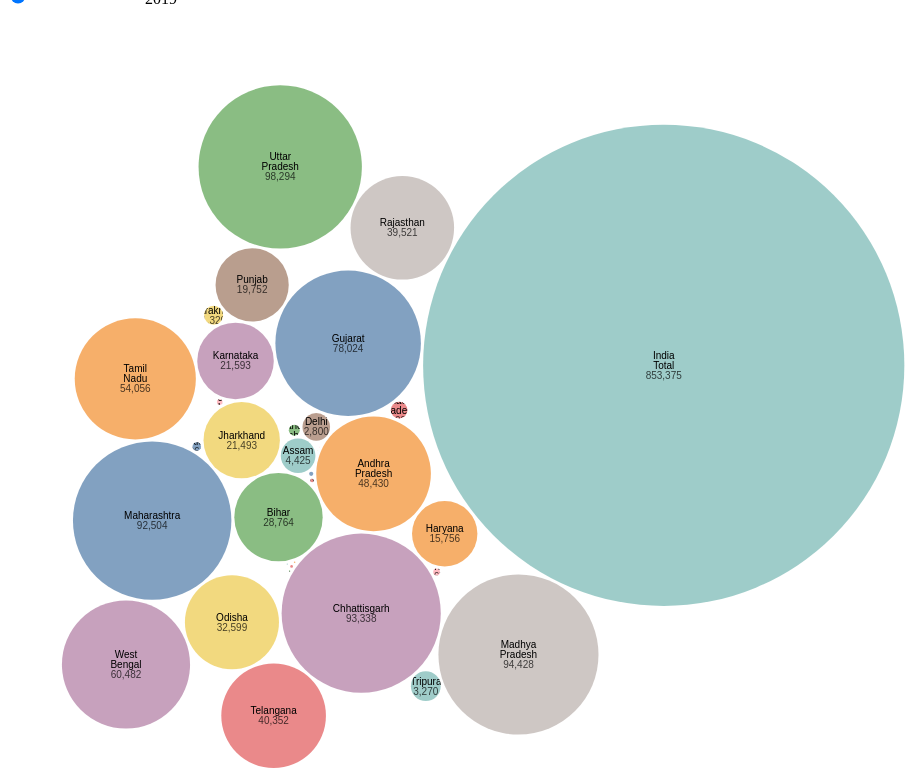
D3 v7 page, settled after 480 driven frames (8 s of simulated time); the page loaded 1 data file(s).


        // Load the CSV data
        d3.csv("../static/preprocessed_data.csv").then(function(data) {
            updateChart(data, "2019"); // Initial chart update with data for 2019

            // Function to update the chart based on selected year
            function updateChart(data, selectedYear) {
                // Filter the data for the selected year
                const filteredData = data.filter(d => d.Year === selectedYear);

                // Aggregate the data by state and calculate the total value for each state
                const aggregatedData = d3.rollup(filteredData, v => d3.sum(v, d => +d.Value), d => d.State);

                // Convert aggregated data to the bubble chart format
                const bubbleChartData = Array.from(aggregatedData, ([state, value]) => ({ id: state, value }));

                // Bubble chart template code
                const width = 928;
                const height = width;
                const margin = 1;
                const color = d3.scaleOrdinal(d3.schemeTableau10);
                const format = d3.format(",d");
                const pack = d3.pack().size([width - margin * 2, height - margin * 2]).padding(3);
                const root = pack(d3.hierarchy({ children: bubbleChartData }).sum(d => d.value));
                const svg = d3.create("svg").attr("width", width).attr("height", height)
                    .attr("viewBox", [-margin, -margin, width, height])
                    .attr("style", "max-width: 100%; height: auto; font: 10px sans-serif;")
                    .attr("text-anchor", "middle");
                const node = svg.append("g").selectAll().data(root.leaves()).join("g").attr("transform", d => `translate(${d.x},${d.y})`);
                node.append("title").text(d => `${d.data.id}\n${format(d.value)}`);
                node.append("circle").attr("fill-opacity", 0.7).attr("fill", d => color(d.data.id)).attr("r", d => d.r * 1);
                const text = node.append("text").attr("clip-path", d => `circle(${d.r})`);
                text.selectAll().data(d => d.data.id.split(" ")).join("tspan").attr("x", 0)
                    .attr("y", (d, i, nodes) => `${i - nodes.length / 2 + 0.35}em`).text(d => d);
                text.append("tspan").attr("x", 0).attr("y", d => `${d.data.id.split(" ").length / 2 + 0.35}em`)
                    .attr("fill-opacity", 0.7).text(d => format(d.value));

                // Remove any existing SVG elements before appending new ones
                document.getElementById("chart").innerHTML = "";
                // Append the SVG to the chart div
                document.getElementById("chart").appendChild(svg.node());

                // Update selected year text
                document.getElementById("selectedYear").textContent = selectedYear;
            }

            // Event listener for slider input
            document.getElementById("yearSlider").addEventListener("input", function() {
                const selectedYear = this.value;
                updateChart(data, selectedYear);
            });
        });
    

### data: ../static/preprocessed_data.csv
Country, Country code, State, State code, State type, Year, Category, Subcategory, Variable, Unit, Value, YoY absolute change, YoY % change
India, IND, Andaman and Nicobar, AN, Union territory, 2019, Power sector emissions, Total, Total emissions, ktCO2, 62.89, , 
India, IND, Andaman and Nicobar, AN, Union territory, 2020, Power sector emissions, Total, Total emissions, ktCO2, 89.69, 26.8, 42.61
India, IND, Andaman and Nicobar, AN, Union territory, 2021, Power sector emissions, Total, Total emissions, ktCO2, 68.19, -21.5, -23.97
India, IND, Andaman and Nicobar, AN, Union territory, 2022, Power sector emissions, Total, Total emissions, ktCO2, 125.5, 57.3, 84.03
India, IND, Andaman and Nicobar, AN, Union territory, 2023, Power sector emissions, Total, Total emissions, ktCO2, 234.2, 108.7, 86.61
India, IND, Andhra Pradesh, AP, state, 2019, Power sector emissions, Total, Total emissions, ktCO2, 48430, , 
India, IND, Andhra Pradesh, AP, state, 2020, Power sector emissions, Total, Total emissions, ktCO2, 38550, -9880, -20.4
India, IND, Andhra Pradesh, AP, state, 2021, Power sector emissions, Total, Total emissions, ktCO2, 46033, 7483, 19.41
India, IND, Andhra Pradesh, AP, state, 2022, Power sector emissions, Total, Total emissions, ktCO2, 49845, 3812, 8.28
India, IND, Andhra Pradesh, AP, state, 2023, Power sector emissions, Total, Total emissions, ktCO2, 57238, 7393, 14.83
India, IND, Arunachal Pradesh, AR, state, 2019, Power sector emissions, Total, Total emissions, ktCO2, 39.63, , 
India, IND, Arunachal Pradesh, AR, state, 2020, Power sector emissions, Total, Total emissions, ktCO2, 76.86, 37.23, 93.94
India, IND, Arunachal Pradesh, AR, state, 2021, Power sector emissions, Total, Total emissions, ktCO2, 97.58, 20.72, 26.96
India, IND, Arunachal Pradesh, AR, state, 2022, Power sector emissions, Total, Total emissions, ktCO2, 117.2, 19.58, 20.07
India, IND, Arunachal Pradesh, AR, state, 2023, Power sector emissions, Total, Total emissions, ktCO2, 103.1, -14.1, -12.03
India, IND, Assam, AS, state, 2019, Power sector emissions, Total, Total emissions, ktCO2, 4425, , 
India, IND, Assam, AS, state, 2020, Power sector emissions, Total, Total emissions, ktCO2, 3853, -571.5, -12.92
India, IND, Assam, AS, state, 2021, Power sector emissions, Total, Total emissions, ktCO2, 4884, 1031, 26.75
India, IND, Assam, AS, state, 2022, Power sector emissions, Total, Total emissions, ktCO2, 5737, 853.4, 17.47
India, IND, Assam, AS, state, 2023, Power sector emissions, Total, Total emissions, ktCO2, 5904, 167.1, 2.91
India, IND, Bihar, BR, state, 2019, Power sector emissions, Total, Total emissions, ktCO2, 28764, , 
India, IND, Bihar, BR, state, 2020, Power sector emissions, Total, Total emissions, ktCO2, 26652, -2113, -7.34
India, IND, Bihar, BR, state, 2021, Power sector emissions, Total, Total emissions, ktCO2, 33796, 7145, 26.81
India, IND, Bihar, BR, state, 2022, Power sector emissions, Total, Total emissions, ktCO2, 44356, 10560, 31.24
India, IND, Bihar, BR, state, 2023, Power sector emissions, Total, Total emissions, ktCO2, 47081, 2725, 6.14
India, IND, Chandigarh, CH, Union territory, 2019, Power sector emissions, Total, Total emissions, ktCO2, 0.58, , 
India, IND, Chandigarh, CH, Union territory, 2020, Power sector emissions, Total, Total emissions, ktCO2, 0.47, -0.11, -18.97
India, IND, Chandigarh, CH, Union territory, 2021, Power sector emissions, Total, Total emissions, ktCO2, 0.71, 0.24, 51.06
India, IND, Chandigarh, CH, Union territory, 2022, Power sector emissions, Total, Total emissions, ktCO2, 0.58, -0.13, -18.31
India, IND, Chandigarh, CH, Union territory, 2023, Power sector emissions, Total, Total emissions, ktCO2, 0.65, 0.07, 12.07
India, IND, Chhattisgarh, CT, state, 2019, Power sector emissions, Total, Total emissions, ktCO2, 93338, , 
India, IND, Chhattisgarh, CT, state, 2020, Power sector emissions, Total, Total emissions, ktCO2, 107403, 14065, 15.07
India, IND, Chhattisgarh, CT, state, 2021, Power sector emissions, Total, Total emissions, ktCO2, 114441, 7038, 6.55
India, IND, Chhattisgarh, CT, state, 2022, Power sector emissions, Total, Total emissions, ktCO2, 114499, 57.5, 0.05
India, IND, Chhattisgarh, CT, state, 2023, Power sector emissions, Total, Total emissions, ktCO2, 132002, 17503, 15.29
India, IND, Dadra and Nagar Haveli and Daman and Diu, DH, Union territory, 2019, Power sector emissions, Total, Total emissions, ktCO2, 1.33, , 
India, IND, Dadra and Nagar Haveli and Daman and Diu, DH, Union territory, 2020, Power sector emissions, Total, Total emissions, ktCO2, 3.17, 1.84, 138.3
India, IND, Dadra and Nagar Haveli and Daman and Diu, DH, Union territory, 2021, Power sector emissions, Total, Total emissions, ktCO2, 6.58, 3.41, 107.6
India, IND, Dadra and Nagar Haveli and Daman and Diu, DH, Union territory, 2022, Power sector emissions, Total, Total emissions, ktCO2, 3.8, -2.78, -42.25
India, IND, Dadra and Nagar Haveli and Daman and Diu, DH, Union territory, 2023, Power sector emissions, Total, Total emissions, ktCO2, 2.97, -0.83, -21.84
India, IND, Delhi, DL, Union territory, 2019, Power sector emissions, Total, Total emissions, ktCO2, 2800, , 
India, IND, Delhi, DL, Union territory, 2020, Power sector emissions, Total, Total emissions, ktCO2, 2659, -140.3, -5.01
India, IND, Delhi, DL, Union territory, 2021, Power sector emissions, Total, Total emissions, ktCO2, 2523, -136.6, -5.14
India, IND, Delhi, DL, Union territory, 2022, Power sector emissions, Total, Total emissions, ktCO2, 2068, -455.2, -18.04
India, IND, Delhi, DL, Union territory, 2023, Power sector emissions, Total, Total emissions, ktCO2, 1775, -292.5, -14.15
India, IND, Goa, GA, state, 2019, Power sector emissions, Total, Total emissions, ktCO2, 0.02, , 
India, IND, Goa, GA, state, 2020, Power sector emissions, Total, Total emissions, ktCO2, 0.07, 0.05, 250.0
India, IND, Goa, GA, state, 2021, Power sector emissions, Total, Total emissions, ktCO2, 0.12, 0.05, 71.43
India, IND, Goa, GA, state, 2022, Power sector emissions, Total, Total emissions, ktCO2, 0.94, 0.82, 683.3
… [head cut at 6 KiB]